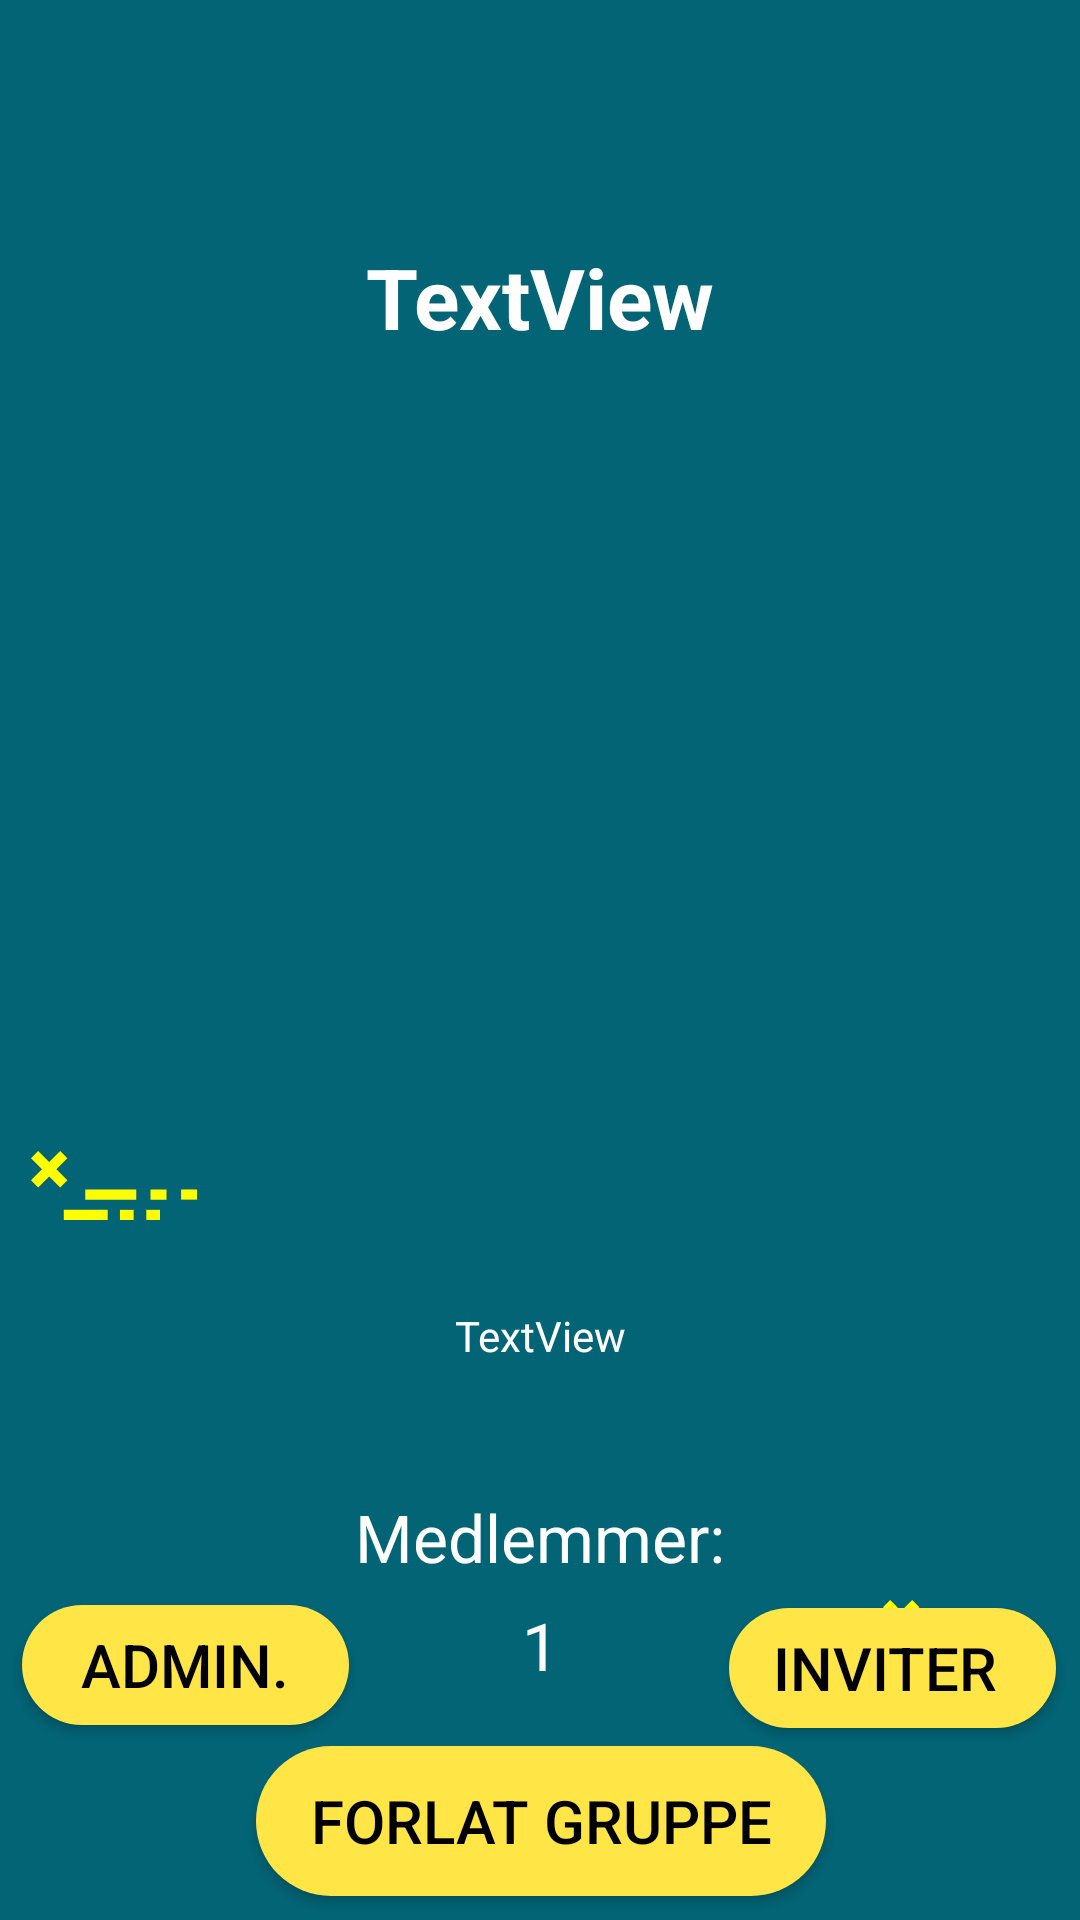

Android layout source for this screen:
<!-- AndroidManifest.xml: application theme Colly -->
<!-- res/layout/group_page_activity.xml -->
<?xml version="1.0" encoding="utf-8"?>
<android.support.constraint.ConstraintLayout
    xmlns:android="http://schemas.android.com/apk/res/android"
    xmlns:app="http://schemas.android.com/apk/res-auto"
    xmlns:tools="http://schemas.android.com/tools"
    android:layout_width="match_parent"
    android:layout_height="match_parent">

    <TextView
        android:id="@+id/text_title"
        android:layout_width="291dp"
        android:layout_height="54dp"
        android:layout_marginStart="8dp"
        android:layout_marginLeft="8dp"
        android:layout_marginTop="8dp"
        android:layout_marginEnd="8dp"
        android:layout_marginRight="8dp"
        android:layout_marginBottom="8dp"
        android:gravity="center"
        android:text="TextView"
        android:textColor="#fff"
        android:textSize="28sp"
        android:textStyle="bold"
        app:layout_constraintBottom_toBottomOf="parent"
        app:layout_constraintEnd_toEndOf="parent"
        app:layout_constraintHorizontal_bias="0.506"
        app:layout_constraintStart_toStartOf="parent"
        app:layout_constraintTop_toTopOf="parent"
        app:layout_constraintVertical_bias="0.112" />

    <ImageView
        android:id="@+id/image"
        android:layout_width="323dp"
        android:layout_height="220dp"
        android:layout_marginStart="8dp"
        android:layout_marginLeft="8dp"
        android:layout_marginTop="8dp"
        android:layout_marginEnd="8dp"
        android:layout_marginRight="8dp"
        android:layout_marginBottom="8dp"
        android:gravity="center"
        android:scaleType="centerCrop"
        app:layout_constraintBottom_toBottomOf="parent"
        app:layout_constraintEnd_toEndOf="parent"
        app:layout_constraintHorizontal_bias="0.503"
        app:layout_constraintStart_toStartOf="parent"
        app:layout_constraintTop_toTopOf="parent"
        app:layout_constraintVertical_bias="0.332"
        tools:srcCompat="@tools:sample/backgrounds/scenic" />

    <TextView
        android:id="@+id/text_desc"
        android:layout_width="245dp"
        android:layout_height="86dp"
        android:layout_marginStart="8dp"
        android:layout_marginLeft="8dp"
        android:layout_marginTop="8dp"
        android:layout_marginEnd="8dp"
        android:layout_marginRight="8dp"
        android:layout_marginBottom="8dp"
        android:gravity="center"
        android:text="TextView"
        android:textColor="#fff"
        app:layout_constraintBottom_toBottomOf="parent"
        app:layout_constraintEnd_toEndOf="parent"
        app:layout_constraintStart_toStartOf="parent"
        app:layout_constraintTop_toTopOf="parent"
        app:layout_constraintVertical_bias="0.733" />

    <TextView
        android:id="@+id/text_membersTitle"
        android:layout_width="248dp"
        android:layout_height="35dp"
        android:layout_marginStart="8dp"
        android:layout_marginLeft="8dp"
        android:layout_marginTop="8dp"
        android:layout_marginEnd="8dp"
        android:layout_marginRight="8dp"
        android:layout_marginBottom="8dp"
        android:gravity="center"
        android:text="Medlemmer:"
        android:textColor="#fff"
        android:textSize="22sp"
        app:layout_constraintBottom_toBottomOf="parent"
        app:layout_constraintEnd_toEndOf="parent"
        app:layout_constraintStart_toStartOf="parent"
        app:layout_constraintTop_toTopOf="parent"
        app:layout_constraintVertical_bias="0.827" />

    <TextView
        android:id="@+id/text_membersCount"
        android:layout_width="43dp"
        android:layout_height="24dp"
        android:layout_marginStart="8dp"
        android:layout_marginLeft="8dp"
        android:layout_marginTop="8dp"
        android:layout_marginEnd="8dp"
        android:layout_marginRight="8dp"
        android:layout_marginBottom="8dp"
        android:gravity="center"
        android:text="1"
        android:textColor="#fff"
        android:textSize="22sp"
        app:layout_constraintBottom_toBottomOf="parent"
        app:layout_constraintEnd_toEndOf="parent"
        app:layout_constraintHorizontal_bias="0.501"
        app:layout_constraintStart_toStartOf="parent"
        app:layout_constraintTop_toTopOf="parent"
        app:layout_constraintVertical_bias="0.876" />

    <Button
        android:id="@+id/btn_leaveGroup"
        android:layout_width="190dp"
        android:layout_height="50dp"
        android:layout_marginStart="8dp"
        android:layout_marginLeft="8dp"
        android:layout_marginTop="8dp"
        android:layout_marginEnd="8dp"
        android:layout_marginRight="8dp"
        android:layout_marginBottom="8dp"
        android:background="@drawable/buttonshape"
        android:gravity="center"

        android:text="Forlat Gruppe"
        android:textColor="#000000"
        android:textSize="20sp"
        app:layout_constraintBottom_toBottomOf="parent"
        app:layout_constraintEnd_toEndOf="parent"
        app:layout_constraintHorizontal_bias="0.502"
        app:layout_constraintStart_toStartOf="parent"
        app:layout_constraintTop_toTopOf="parent"
        app:layout_constraintVertical_bias="1.0" />

    <Button
        android:id="@+id/btn_administrate"
        android:layout_width="109dp"
        android:layout_height="40dp"
        android:layout_marginTop="8dp"
        android:background="@drawable/buttonshape"
        android:gravity="center"
        android:text="admin."
        android:textColor="#000000"
        android:textSize="20sp"
        app:layout_constraintBottom_toBottomOf="parent"
        app:layout_constraintEnd_toEndOf="parent"
        app:layout_constraintHorizontal_bias="0.029"
        app:layout_constraintStart_toStartOf="parent"
        app:layout_constraintTop_toTopOf="parent"
        app:layout_constraintVertical_bias="0.89" />

    <Button
        android:id="@+id/btn_addMember"
        android:layout_width="109dp"
        android:layout_height="40dp"
        android:layout_marginStart="8dp"
        android:layout_marginLeft="8dp"
        android:layout_marginTop="8dp"
        android:layout_marginEnd="8dp"
        android:layout_marginRight="8dp"
        android:layout_marginBottom="8dp"
        android:background="@drawable/buttonshape"
        android:gravity="center"
        android:text="Inviter "
        android:textColor="#000000"
        android:textSize="20sp"
        app:layout_constraintBottom_toBottomOf="parent"
        app:layout_constraintEnd_toEndOf="parent"
        app:layout_constraintHorizontal_bias="1.0"
        app:layout_constraintStart_toStartOf="parent"
        app:layout_constraintTop_toTopOf="parent"
        app:layout_constraintVertical_bias="0.904" />

    <ImageView
        android:id="@+id/imageView8"
        android:layout_width="60dp"
        android:layout_height="23dp"
        android:layout_marginStart="8dp"
        android:layout_marginLeft="8dp"
        android:layout_marginTop="8dp"
        android:layout_marginEnd="8dp"
        android:layout_marginRight="8dp"
        android:layout_marginBottom="8dp"
        app:layout_constraintBottom_toBottomOf="parent"
        app:layout_constraintEnd_toEndOf="parent"
        app:layout_constraintHorizontal_bias="0.0"
        app:layout_constraintStart_toStartOf="parent"
        app:layout_constraintTop_toTopOf="parent"
        app:layout_constraintVertical_bias="0.625"
        app:srcCompat="@drawable/ic_fx" />

    <ImageView
        android:id="@+id/imageView9"
        android:layout_width="60dp"
        android:layout_height="23dp"
        android:layout_marginStart="8dp"
        android:layout_marginLeft="8dp"
        android:layout_marginTop="8dp"
        android:layout_marginEnd="8dp"
        android:layout_marginRight="8dp"
        android:layout_marginBottom="8dp"
        app:layout_constraintBottom_toBottomOf="parent"
        app:layout_constraintEnd_toEndOf="parent"
        app:layout_constraintHorizontal_bias="1.0"
        app:layout_constraintStart_toStartOf="parent"
        app:layout_constraintTop_toTopOf="parent"
        app:layout_constraintVertical_bias="0.874"
        app:srcCompat="@drawable/ic_fx" />

</android.support.constraint.ConstraintLayout>
<!-- resources referenced by this layout -->
<resources>
  <!-- drawable buttonshape (drawable) -->
  <?xml version="1.0" encoding="utf-8"?>
  <shape xmlns:android="http://schemas.android.com/apk/res/android" android:shape="rectangle" >
      <corners
          android:radius="30dp"
          />
      <solid
          android:color="#FFE545"
          />
      <size
          android:width="200dp"
          android:height="60dp"
          />
  </shape>
  <!-- drawable ic_fx (drawable) -->
  <vector android:height="34dp" android:viewportHeight="33.887"
      android:viewportWidth="81.875" android:width="82dp" xmlns:android="http://schemas.android.com/apk/res/android">
      <path android:fillColor="#FFFF00" android:pathData="M14.407,-0.0039l3.5348,3.5348l-14.4036,14.4036l-3.5348,-3.5348z"/>
      <path android:fillColor="#FFFF00" android:pathData="M3.5256,-0.0127l14.4036,14.4036l-3.5348,3.5348l-14.4036,-14.4036z"/>
      <path android:fillColor="#FFFF00" android:pathData="M16.172,28.887h21.662v5h-21.662z"/>
      <path android:fillColor="#FFFF00" android:pathData="M43.875,28.887h6.756v5h-6.756z"/>
      <path android:fillColor="#FFFF00" android:pathData="M56.875,28.887h6.756v5h-6.756z"/>
      <path android:fillColor="#FFFF00" android:pathData="M26.768,18.887h25.153v5h-25.153z"/>
      <path android:fillColor="#FFFF00" android:pathData="M58.936,18.887h7.844v5h-7.844z"/>
      <path android:fillColor="#FFFF00" android:pathData="M74.03,18.887h7.845v5h-7.845z"/>
  </vector>
  <style name="Colly" parent="Theme.AppCompat.Light.NoActionBar">
          <item name="colorPrimary">@color/colorPrimary</item>
          <item name="colorPrimaryDark">@color/colorPrimaryDark</item>
          <item name="colorAccent">@color/colorAccent</item>
          <item name="android:colorBackground">@color/blue</item>
          <item name="android:textColorPrimary">@color/text_color_primary</item>
      </style>
  <color name="colorPrimary">#ffe545</color>
  <color name="colorPrimaryDark">#c2a34f</color>
  <color name="colorAccent">#fbb829</color>
  <color name="blue">#026475</color>
  <color name="text_color_primary">#ffffff</color>
</resources>
